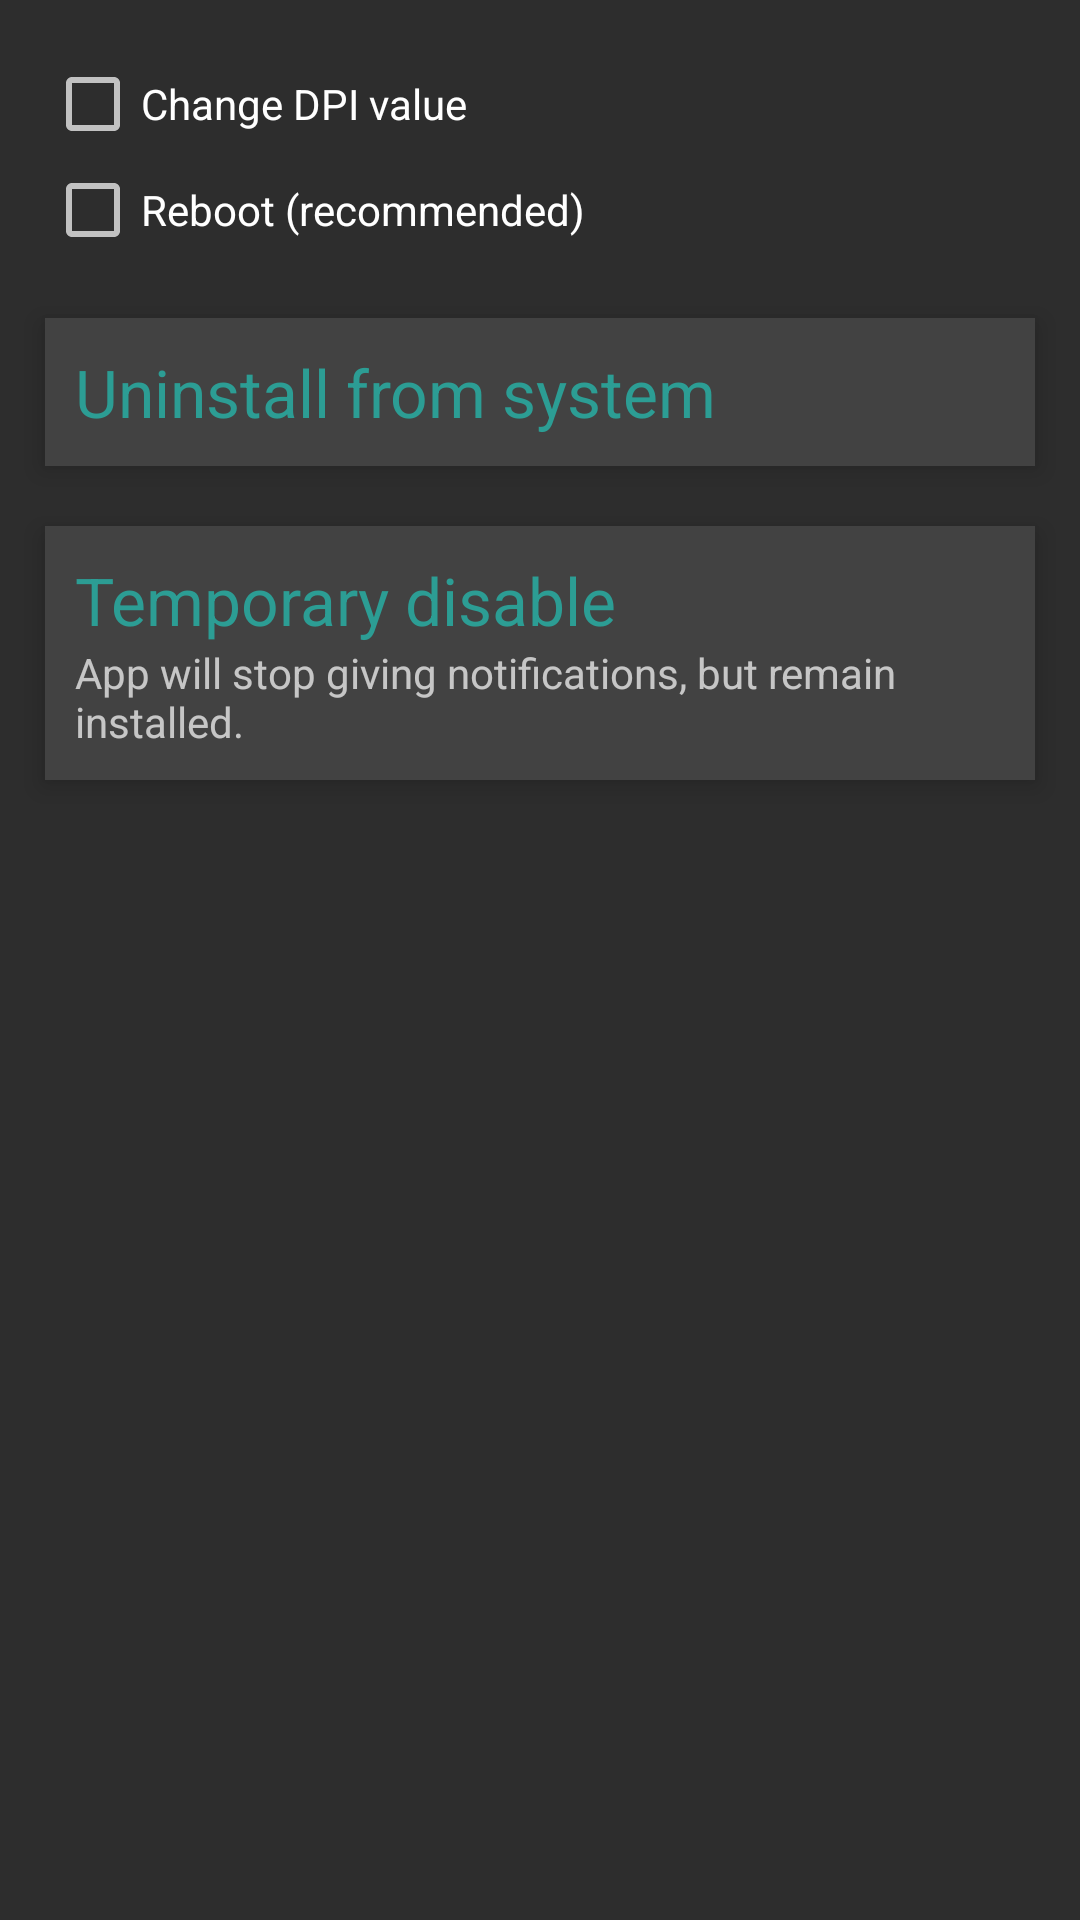

Layout XML and referenced resources for this Android screen:
<!-- AndroidManifest.xml: application theme AppTheme -->
<!-- res/layout/uninstall_activity.xml -->
<?xml version="1.0" encoding="utf-8"?>
<LinearLayout xmlns:android="http://schemas.android.com/apk/res/android"
    android:layout_width="match_parent"
    android:layout_height="wrap_content"
    android:background="@color/darkGray"
    android:orientation="vertical"
    android:padding="@dimen/small_padding_width">

    <ScrollView
        android:layout_width="match_parent"
        android:layout_height="wrap_content">

        <LinearLayout
            android:layout_width="match_parent"
            android:layout_height="wrap_content"
            android:orientation="vertical"
            >

            <LinearLayout
                android:layout_width="match_parent"
                android:layout_height="wrap_content"
                android:orientation="vertical"
                android:padding="@dimen/large_padding_width">

                <LinearLayout
                    android:layout_width="wrap_content"
                    android:layout_height="wrap_content"
                    android:orientation="horizontal"
                    android:id="@+id/change_dpi_layout"
                    >

                    <CheckBox
                        android:id="@+id/change_dpi_checkbox"
                        android:layout_width="match_parent"
                        android:layout_height="wrap_content"
                        android:text="@string/change_dpi" />

                    <TextView
                        android:layout_width="wrap_content"
                        android:layout_height="wrap_content"
                        android:id="@+id/dpi_value_text_view"
                        android:textColor="@color/colorAccent"
                        android:padding="@dimen/large_padding_width"
                        />

                </LinearLayout>


                <CheckBox
                    android:id="@+id/reboot_checkbox"
                    android:layout_width="match_parent"
                    android:layout_height="wrap_content"
                    android:text="@string/reboot" />

            </LinearLayout>

            <LinearLayout
                android:id="@+id/uninstall_view"
                android:layout_width="match_parent"
                android:layout_height="wrap_content"
                android:layout_margin="@dimen/large_padding_width"
                android:background="@color/grey_bg"
                android:clickable="true"
                android:elevation="@dimen/small_padding_width"
                android:focusable="true"
                android:foreground="?android:attr/selectableItemBackground"
                android:orientation="vertical"
                android:padding="@dimen/large_padding_width">

                <TextView
                    android:layout_width="wrap_content"
                    android:layout_height="wrap_content"
                    android:text="@string/uninstallFromSystem"
                    android:textAppearance="?android:attr/textAppearanceLarge"
                    android:textColor="@color/colorAccent" />

                

            </LinearLayout>


            <LinearLayout
                android:id="@+id/temporary_disable_view"
                android:layout_width="match_parent"
                android:layout_height="wrap_content"
                android:layout_margin="@dimen/large_padding_width"
                android:background="@color/grey_bg"
                android:clickable="true"
                android:elevation="@dimen/small_padding_width"
                android:focusable="true"
                android:foreground="?android:attr/selectableItemBackground"
                android:orientation="vertical"
                android:padding="@dimen/large_padding_width">

                <TextView
                    android:layout_width="wrap_content"
                    android:layout_height="wrap_content"
                    android:text="@string/temporary_disable"
                    android:textAppearance="?android:attr/textAppearanceLarge"
                    android:textColor="@color/colorAccent" />

                <TextView
                    android:layout_width="match_parent"
                    android:layout_height="wrap_content"
                    android:text="@string/temporary_disable_desc" />

            </LinearLayout>

        </LinearLayout>

    </ScrollView>


</LinearLayout>
<!-- resources referenced by this layout -->
<resources>
  <color name="colorAccent">#2c9d94</color>
  <color name="darkGray">#2d2d2d</color>
  <color name="grey_bg">#424242</color>
  <dimen name="large_padding_width">10dp</dimen>
  <dimen name="small_padding_width">5dp</dimen>
  <string name="change_dpi">Change DPI value</string>
  <string name="reboot">Reboot (recommended)</string>
  <string name="temporary_disable">Temporary disable</string>
  <string name="temporary_disable_desc">App will stop giving notifications, but remain installed.</string>
  <string name="uninstallFromSystem">Uninstall from system</string>
  <string name="uninstall_desc">If doesn\'t work, delete the above directory.</string>
  <style name="AppTheme" parent="Theme.AppCompat">
          
          <item name="colorPrimary">@color/colorPrimary</item>
          <item name="colorPrimaryDark">@color/colorPrimaryDark</item>
          <item name="colorAccent">@color/colorAccent</item>
          <item name="windowNoTitle">true</item>
      </style>
  <color name="colorPrimary">#222222</color>
  <color name="colorPrimaryDark">#222222</color>
</resources>
